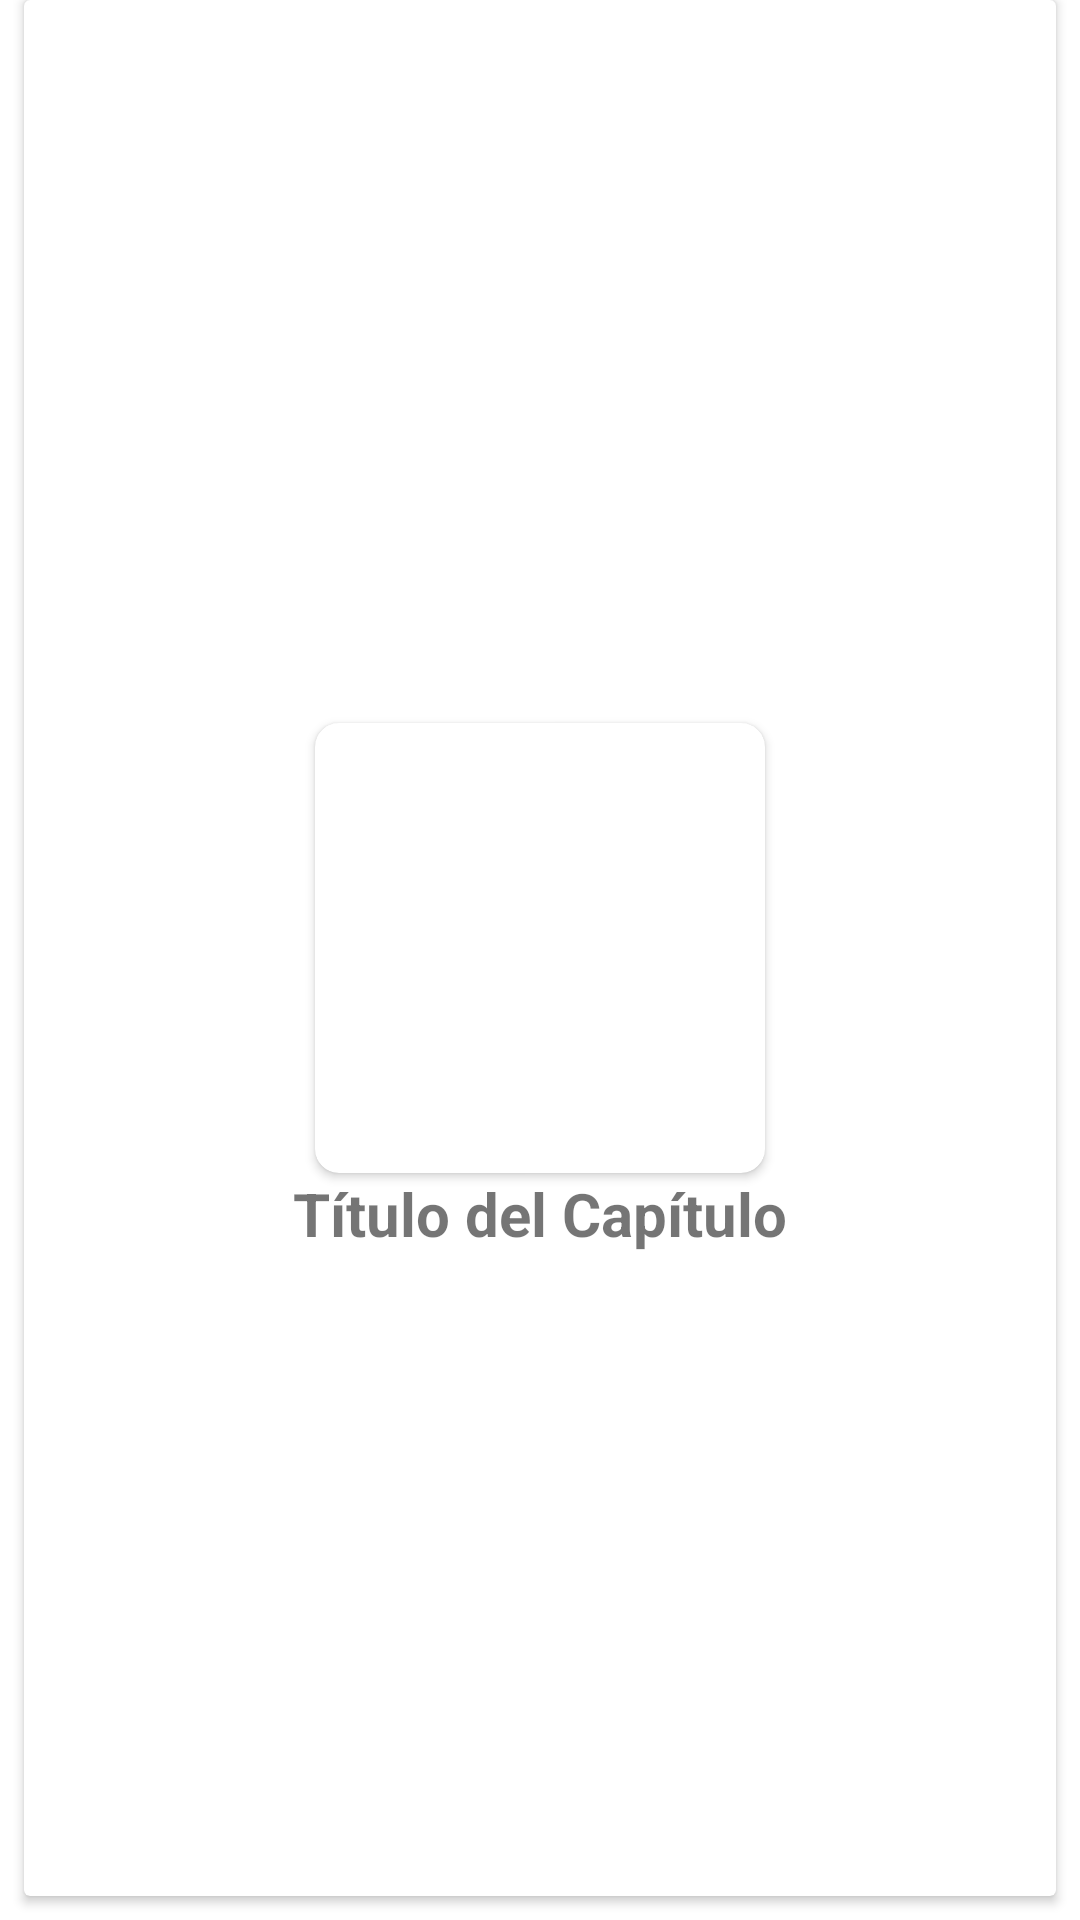

Reconstruct the res/layout file that produces this screen, plus the resources it refers to.
<!-- AndroidManifest.xml: application theme Theme.IrradiaBooks -->
<!-- res/layout/card_for_grid.xml -->
<?xml version="1.0" encoding="utf-8"?>
<LinearLayout
    xmlns:android="http://schemas.android.com/apk/res/android"
    xmlns:app="http://schemas.android.com/apk/res-auto"
    xmlns:tools="http://schemas.android.com/tools"
    android:layout_width="match_parent"
    android:layout_height="wrap_content">

    <androidx.cardview.widget.CardView
        android:layout_width="match_parent"
        android:layout_height="match_parent"
        android:layout_marginRight="8dp"
        android:layout_marginLeft="8dp"
        android:layout_marginBottom="8dp"
        app:layout_constraintBottom_toBottomOf="parent"
        app:layout_constraintEnd_toEndOf="parent"
        app:layout_constraintStart_toStartOf="parent"
        app:layout_constraintTop_toTopOf="parent">

        <androidx.constraintlayout.widget.ConstraintLayout
            android:layout_width="match_parent"
            android:layout_height="match_parent">

            <androidx.cardview.widget.CardView
                android:id="@+id/cardImageGrid"
                android:layout_width="150dp"
                android:layout_height="150dp"
                app:cardCornerRadius="8dp"
                app:layout_constraintBottom_toBottomOf="parent"
                app:layout_constraintEnd_toEndOf="parent"
                app:layout_constraintStart_toStartOf="parent"
                app:layout_constraintTop_toTopOf="parent">

                <ImageView
                    android:id="@+id/imgCardGrid"
                    android:layout_width="match_parent"
                    android:layout_height="148dp"
                    android:scaleType="fitXY"
                    tools:srcCompat="@tools:sample/backgrounds/scenic" />
            </androidx.cardview.widget.CardView>

            <TextView
                android:id="@+id/cardTitleGrid"
                android:layout_width="0dp"
                android:layout_height="wrap_content"
                android:text="Título del Capítulo"
                android:textAlignment="center"
                android:textSize="20sp"
                android:textStyle="bold"
                app:layout_constraintEnd_toEndOf="parent"
                app:layout_constraintStart_toStartOf="parent"
                app:layout_constraintTop_toBottomOf="@+id/cardImageGrid" />

            

        </androidx.constraintlayout.widget.ConstraintLayout>
    </androidx.cardview.widget.CardView>

</LinearLayout>
<!-- resources referenced by this layout -->
<resources>
  <style name="Theme.IrradiaBooks" parent="Theme.MaterialComponents.DayNight.DarkActionBar">
          
          <item name="colorPrimary">@color/purple_500</item>
          <item name="colorPrimaryVariant">@color/purple_700</item>
          <item name="colorOnPrimary">@color/white</item>
          
          <item name="colorSecondary">@color/teal_200</item>
          <item name="colorSecondaryVariant">@color/teal_700</item>
          <item name="colorOnSecondary">@color/black</item>
          
          <item name="android:statusBarColor" tools:targetApi="l">?attr/colorPrimaryVariant</item>
          
      </style>
  <color name="purple_500">#F85F6A</color>
  <color name="purple_700">#FF3700B3</color>
  <color name="white">#FFFFFFFF</color>
  <color name="teal_200">#F85F6A</color>
  <color name="teal_700">#FF018786</color>
  <color name="black">#FF000000</color>
</resources>
